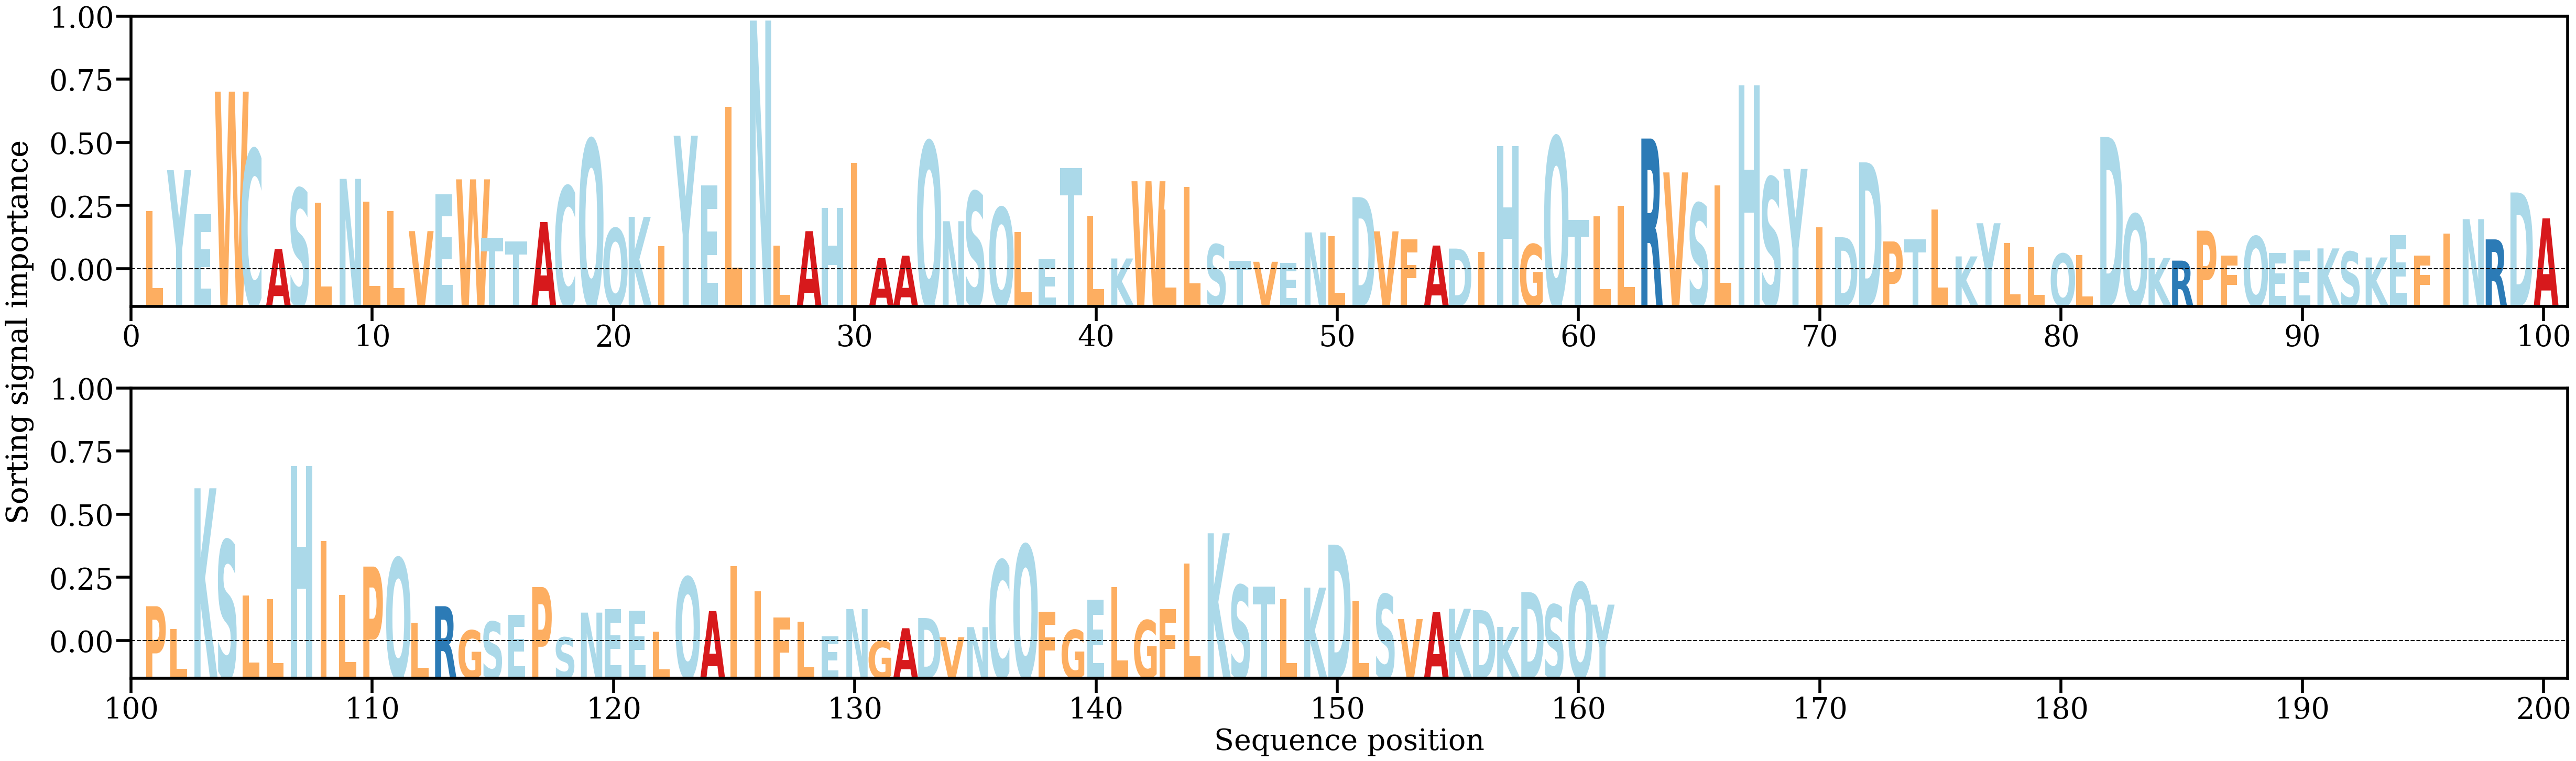

The data file committed next to this chart (first rows):
AA, Alpha
L, [0.00672232]
Y, [0.01068672]
E, [0.0064198]
W, [0.01833107]
C, [0.01270063]
A, [0.00302555]
S, [0.00890999]
L, [0.00754001]
N, [0.00984553]
L, [0.00762828]
L, [0.00671463]
V, [0.00476527]
E, [0.00832159]
W, [0.00979902]
T, [0.00412239]
T, [0.0037391]
A, [0.00565011]
C, [0.0091226]
Q, [0.01367559]
Q, [0.00503108]
K, [0.00614913]
I, [0.0032818]
Y, [0.01404956]
E, [0.00920112]
L, [0.01686701]
N, [0.02524051]
L, [0.00336336]
A, [0.00476024]
H, [0.00701264]
I, [0.01142102]
A, [0.0021372]
A, [0.0023739]
Q, [0.01347662]
N, [0.0057279]
S, [0.00860406]
Q, [0.00705548]
L, [0.00465286]
E, [0.00202578]
T, [0.01089013]
L, [0.00623752]
K, [0.0021023]
W, [0.00961379]
L, [0.00687444]
L, [0.0090454]
S, [0.00347358]
T, [0.00186473]
V, [0.00178407]
E, [0.00166904]
N, [0.00463922]
L, [0.00428094]
D, [0.00806848]
V, [0.00474338]
F, [0.00398226]
A, [0.00336059]
D, [0.00306526]
I, [0.00274348]
H, [0.01301125]
G, [0.00348573]
Q, [0.0139127]
T, [0.0058708]
... 101 more rows
